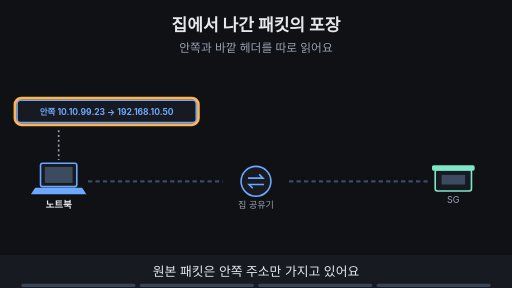
t = 0.00 s
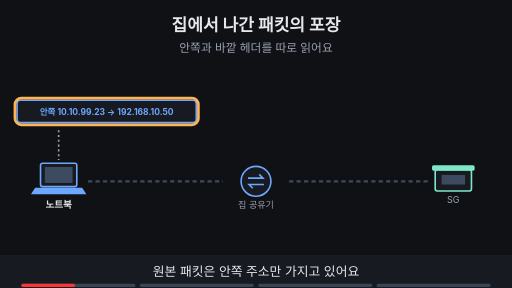
t = 1.88 s
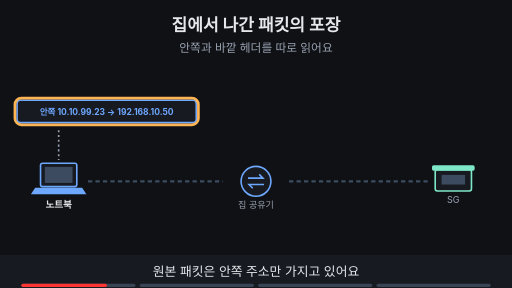
t = 3.00 s
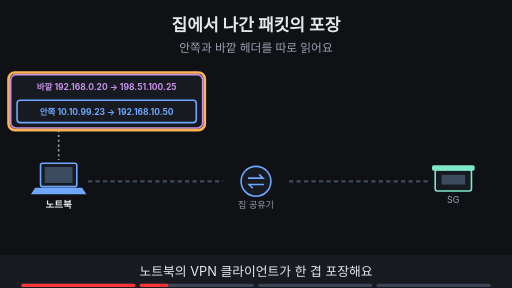
t = 5.00 s
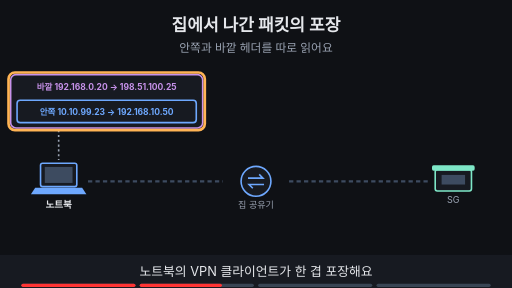
t = 6.88 s
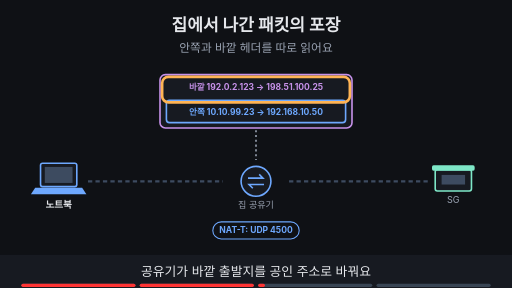
t = 8.24 s

The animated SVG that drew these frames (rendered in a browser with its animation timeline set to each time). Animation: 18 SMIL elements (animate=18); frames cover the first 8.24 s, repeats indefinitely.

<svg xmlns="http://www.w3.org/2000/svg" viewBox="0 0 960 540" width="960" height="540" font-family="-apple-system,'Apple SD Gothic Neo','Segoe UI',sans-serif">
<title>집에서 나간 패킷의 포장</title>
<rect width="960" height="540" fill="#0f1115"/>
<text x="480" y="58" text-anchor="middle" font-size="32" font-weight="700" fill="#e6e8ec">집에서 나간 패킷의 포장</text>
<text x="480" y="98" text-anchor="middle" font-size="22" fill="#9aa3b2">안쪽과 바깥 헤더를 따로 읽어요</text>
<line x1="165" y1="340" x2="418" y2="340" stroke="#3d4b60" stroke-width="4" stroke-dasharray="8 6"/><line x1="542" y1="340" x2="806" y2="340" stroke="#3d4b60" stroke-width="4" stroke-dasharray="8 6"/><rect x="76" y="306" width="68" height="44" rx="4" fill="#171a21" stroke="#6ea8fe" stroke-width="3"/><rect x="84" y="313" width="52" height="30" fill="#3d4b60"/><polygon points="66,352 154,352 162,364 58,364" fill="#6ea8fe"/><text x="110" y="390" text-anchor="middle" font-size="18" font-weight="700" fill="#e6e8ec">노트북</text><circle cx="480" cy="340" r="28" fill="#171a21" stroke="#6ea8fe" stroke-width="3"/><path d="M465 334 h28 l-7 -7 M495 346 h-28 l7 7" fill="none" stroke="#6ea8fe" stroke-width="3"/><text x="480" y="390" text-anchor="middle" font-size="17" fill="#9aa3b2">집 공유기</text><rect x="816" y="318" width="68" height="40" rx="4" fill="#171a21" stroke="#7ee7c7" stroke-width="3"/><rect x="810" y="310" width="80" height="10" rx="3" fill="#7ee7c7"/><rect x="828" y="328" width="44" height="18" fill="#3d4b60"/><text x="850" y="380" text-anchor="middle" font-size="17" fill="#9aa3b2">SG</text><g opacity="1"><animate attributeName="opacity" values="1;1;0;0" keyTimes="0;0.235;0.250;1" dur="16s" repeatCount="indefinite"/><rect x="32" y="188" width="336" height="42" rx="6" fill="#171a21" stroke="#6ea8fe" stroke-width="3"/><text x="200.0" y="214.76" text-anchor="middle" font-size="16" font-weight="700" fill="#6ea8fe">안쪽 10.10.99.23 → 192.168.10.50</text><line x1="110" y1="244" x2="110" y2="300" stroke="#9aa3b2" stroke-width="3" stroke-dasharray="4 5"/></g><g opacity="1"><animate attributeName="opacity" values="1;1;0;0" keyTimes="0;0.235;0.250;1" dur="16s" repeatCount="indefinite"/><rect x="28" y="184" width="344" height="50" rx="12" fill="none" stroke="#ffb454" stroke-width="5"/></g><g opacity="0"><animate attributeName="opacity" values="0;0;1;1;0;0" keyTimes="0;0.250;0.265;0.485;0.500;1" dur="16s" repeatCount="indefinite"/><rect x="20" y="140" width="360" height="100" rx="10" fill="#171a21" stroke="#c792ea" stroke-width="3"/><text x="200" y="168" text-anchor="middle" font-size="16" font-weight="700" fill="#c792ea">바깥 192.168.0.20 → 198.51.100.25</text><rect x="32" y="188" width="336" height="42" rx="6" fill="#171a21" stroke="#6ea8fe" stroke-width="3"/><text x="200.0" y="214.76" text-anchor="middle" font-size="16" font-weight="700" fill="#6ea8fe">안쪽 10.10.99.23 → 192.168.10.50</text><line x1="110" y1="244" x2="110" y2="300" stroke="#9aa3b2" stroke-width="3" stroke-dasharray="4 5"/></g><g opacity="0"><animate attributeName="opacity" values="0;0;1;1;0;0" keyTimes="0;0.250;0.265;0.485;0.500;1" dur="16s" repeatCount="indefinite"/><rect x="16" y="136" width="368" height="108" rx="12" fill="none" stroke="#ffb454" stroke-width="5"/></g><g opacity="0"><animate attributeName="opacity" values="0;0;1;1;0;0" keyTimes="0;0.500;0.515;0.735;0.750;1" dur="16s" repeatCount="indefinite"/><rect x="300" y="140" width="360" height="100" rx="10" fill="#171a21" stroke="#c792ea" stroke-width="3"/><text x="480" y="168" text-anchor="middle" font-size="16" font-weight="700" fill="#c792ea">바깥 192.0.2.123 → 198.51.100.25</text><rect x="312" y="188" width="336" height="42" rx="6" fill="#171a21" stroke="#6ea8fe" stroke-width="3"/><text x="480.0" y="214.76" text-anchor="middle" font-size="16" font-weight="700" fill="#6ea8fe">안쪽 10.10.99.23 → 192.168.10.50</text><line x1="480" y1="244" x2="480" y2="300" stroke="#9aa3b2" stroke-width="3" stroke-dasharray="4 5"/></g><g opacity="0"><animate attributeName="opacity" values="0;0;1;1;0;0" keyTimes="0;0.500;0.515;0.735;0.750;1" dur="16s" repeatCount="indefinite"/><rect x="304" y="144" width="352" height="48" rx="12" fill="none" stroke="#ffb454" stroke-width="5"/></g><g opacity="0"><animate attributeName="opacity" values="0;0;1;1;0;0" keyTimes="0;0.500;0.515;0.735;0.750;1" dur="16s" repeatCount="indefinite"/><rect x="399" y="416" width="162" height="32" rx="16" fill="#0f1115" stroke="#6ea8fe" stroke-width="2"/><text x="480" y="437.76" text-anchor="middle" font-size="16" font-weight="700" fill="#6ea8fe">NAT-T: UDP 4500</text></g><g opacity="0"><animate attributeName="opacity" values="0;0;1;1" keyTimes="0;0.750;0.765;1" dur="16s" repeatCount="indefinite"/><rect x="580" y="140" width="360" height="100" rx="10" fill="#171a21" stroke="#c792ea" stroke-width="3"/><text x="760" y="168" text-anchor="middle" font-size="16" font-weight="700" fill="#c792ea">집 192.0.2.123 → <tspan fill="#7ee7c7">198.51.100.25</tspan></text><text x="760" y="204" text-anchor="middle" font-size="16" font-weight="700" fill="#c792ea">호텔 192.0.2.150 → <tspan fill="#7ee7c7">198.51.100.25</tspan></text><line x1="850" y1="244" x2="850" y2="300" stroke="#9aa3b2" stroke-width="3" stroke-dasharray="4 5"/></g><g opacity="0"><animate attributeName="opacity" values="0;0;1;1" keyTimes="0;0.750;0.765;1" dur="16s" repeatCount="indefinite"/><rect x="576" y="136" width="368" height="108" rx="12" fill="none" stroke="#ffb454" stroke-width="5"/></g><g opacity="0"><animate attributeName="opacity" values="0;0;1;1" keyTimes="0;0.750;0.765;1" dur="16s" repeatCount="indefinite"/><rect x="339" y="423" width="283" height="34" rx="17" fill="#7ee7c7" stroke="#7ee7c7" stroke-width="2"/><text x="480" y="446.48" text-anchor="middle" font-size="18" font-weight="700" fill="#0f1115">집이든 호텔이든 출구는 같은 SG</text></g>
<rect x="0" y="478" width="960" height="62" fill="#171a21"/>
<g opacity="1"><animate attributeName="opacity" values="1;1;0;0" keyTimes="0;0.235;0.250;1" dur="16s" repeatCount="indefinite"/><text x="480" y="518" text-anchor="middle" font-size="24" fill="#e6e8ec">원본 패킷은 안쪽 주소만 가지고 있어요</text></g>
<g opacity="0"><animate attributeName="opacity" values="0;0;1;1;0;0" keyTimes="0;0.250;0.265;0.485;0.500;1" dur="16s" repeatCount="indefinite"/><text x="480" y="518" text-anchor="middle" font-size="24" fill="#e6e8ec">노트북의 VPN 클라이언트가 한 겹 포장해요</text></g>
<g opacity="0"><animate attributeName="opacity" values="0;0;1;1;0;0" keyTimes="0;0.500;0.515;0.735;0.750;1" dur="16s" repeatCount="indefinite"/><text x="480" y="518" text-anchor="middle" font-size="24" fill="#e6e8ec">공유기가 바깥 출발지를 공인 주소로 바꿔요</text></g>
<g opacity="0"><animate attributeName="opacity" values="0;0;1;1" keyTimes="0;0.750;0.765;1" dur="16s" repeatCount="indefinite"/><text x="480" y="518" text-anchor="middle" font-size="24" fill="#e6e8ec">바깥 출발지가 바뀌어도 목적지는 SG예요</text></g>

<g aria-label="재생 진행 막대" data-stage-count="4"><g class="progress-segment" data-stage="1"><rect x="40" y="532" width="214" height="6" rx="3" fill="#394554"/><rect x="40" y="532" width="0" height="6" rx="3" fill="#ff3434"><animate attributeName="width" values="0;214;214" keyTimes="0;0.250000;1" dur="16s" repeatCount="indefinite"/></rect></g><g class="progress-segment" data-stage="2"><rect x="262" y="532" width="214" height="6" rx="3" fill="#394554"/><rect x="262" y="532" width="0" height="6" rx="3" fill="#ff3434"><animate attributeName="width" values="0;0;214;214" keyTimes="0;0.250000;0.500000;1" dur="16s" repeatCount="indefinite"/></rect></g><g class="progress-segment" data-stage="3"><rect x="484" y="532" width="214" height="6" rx="3" fill="#394554"/><rect x="484" y="532" width="0" height="6" rx="3" fill="#ff3434"><animate attributeName="width" values="0;0;214;214" keyTimes="0;0.500000;0.750000;1" dur="16s" repeatCount="indefinite"/></rect></g><g class="progress-segment" data-stage="4"><rect x="706" y="532" width="214" height="6" rx="3" fill="#394554"/><rect x="706" y="532" width="0" height="6" rx="3" fill="#ff3434"><animate attributeName="width" values="0;0;214" keyTimes="0;0.750000;1" dur="16s" repeatCount="indefinite"/></rect></g></g></svg>
